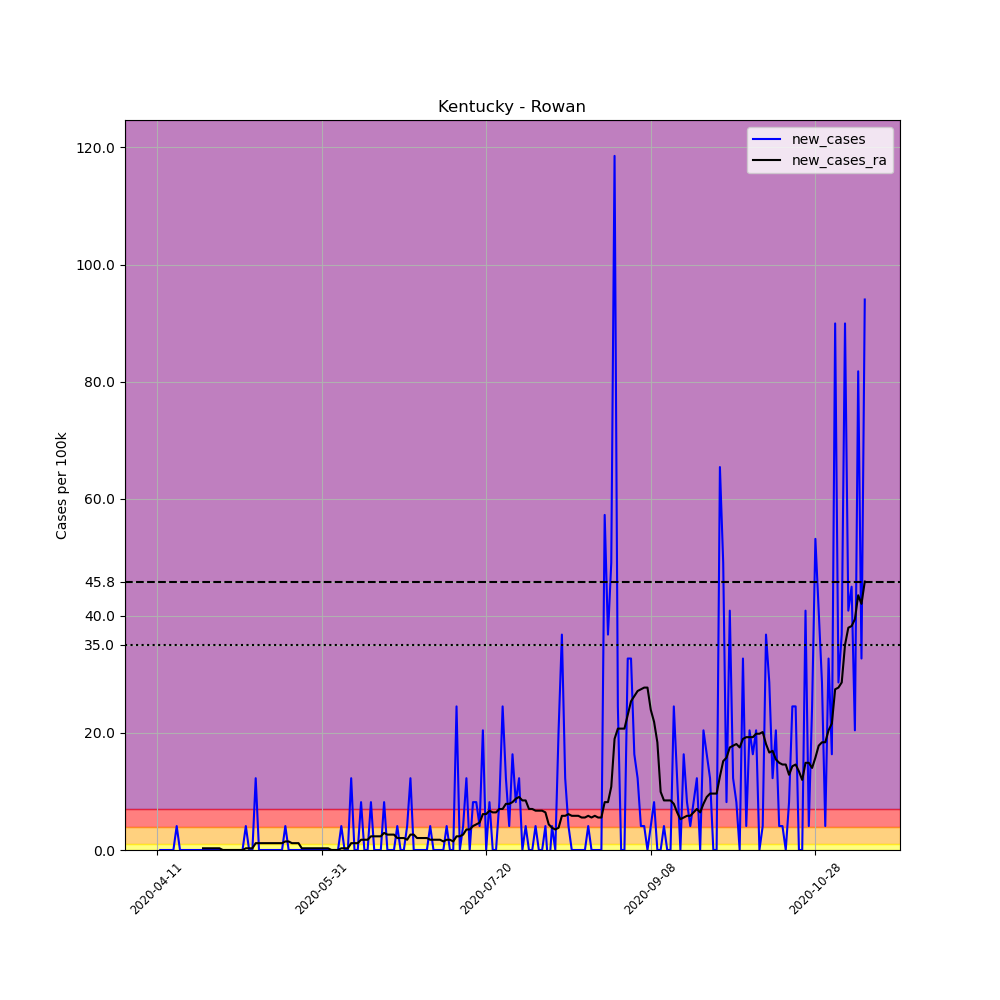

The table this chart was drawn from, first rows:
, date, county, state, fips, cases, deaths, COUNTY, STNAME, CTYNAME, POPESTIMATE2019, per_100k, new_cases, new_cases_ra
610814, 2020-04-11, Rowan, Kentucky, 21205, 1, 0, 205, Kentucky, Rowan, 24460, 4.088, , 
610815, 2020-04-12, Rowan, Kentucky, 21205, 1, 0, 205, Kentucky, Rowan, 24460, 4.088, 0.0, 
610816, 2020-04-13, Rowan, Kentucky, 21205, 1, 0, 205, Kentucky, Rowan, 24460, 4.088, 0.0, 
610817, 2020-04-14, Rowan, Kentucky, 21205, 1, 0, 205, Kentucky, Rowan, 24460, 4.088, 0.0, 
610818, 2020-04-15, Rowan, Kentucky, 21205, 1, 0, 205, Kentucky, Rowan, 24460, 4.088, 0.0, 
610819, 2020-04-16, Rowan, Kentucky, 21205, 1, 0, 205, Kentucky, Rowan, 24460, 4.088, 0.0, 
610820, 2020-04-17, Rowan, Kentucky, 21205, 2, 0, 205, Kentucky, Rowan, 24460, 8.177, 4.088, 
610821, 2020-04-18, Rowan, Kentucky, 21205, 2, 0, 205, Kentucky, Rowan, 24460, 8.177, 0.0, 
610822, 2020-04-19, Rowan, Kentucky, 21205, 2, 0, 205, Kentucky, Rowan, 24460, 8.177, 0.0, 
610823, 2020-04-20, Rowan, Kentucky, 21205, 2, 0, 205, Kentucky, Rowan, 24460, 8.177, 0.0, 
610824, 2020-04-21, Rowan, Kentucky, 21205, 2, 0, 205, Kentucky, Rowan, 24460, 8.177, 0.0, 
610825, 2020-04-22, Rowan, Kentucky, 21205, 2, 0, 205, Kentucky, Rowan, 24460, 8.177, 0.0, 
610826, 2020-04-23, Rowan, Kentucky, 21205, 2, 0, 205, Kentucky, Rowan, 24460, 8.177, 0.0, 
610827, 2020-04-24, Rowan, Kentucky, 21205, 2, 0, 205, Kentucky, Rowan, 24460, 8.177, 0.0, 
610828, 2020-04-25, Rowan, Kentucky, 21205, 2, 0, 205, Kentucky, Rowan, 24460, 8.177, 0.0, 0.292
610829, 2020-04-26, Rowan, Kentucky, 21205, 2, 0, 205, Kentucky, Rowan, 24460, 8.177, 0.0, 0.292
610830, 2020-04-27, Rowan, Kentucky, 21205, 2, 0, 205, Kentucky, Rowan, 24460, 8.177, 0.0, 0.292
610831, 2020-04-28, Rowan, Kentucky, 21205, 2, 0, 205, Kentucky, Rowan, 24460, 8.177, 0.0, 0.292
610832, 2020-04-29, Rowan, Kentucky, 21205, 2, 0, 205, Kentucky, Rowan, 24460, 8.177, 0.0, 0.292
610833, 2020-04-30, Rowan, Kentucky, 21205, 2, 0, 205, Kentucky, Rowan, 24460, 8.177, 0.0, 0.292
610834, 2020-05-01, Rowan, Kentucky, 21205, 2, 0, 205, Kentucky, Rowan, 24460, 8.177, 0.0, 0.0
610835, 2020-05-02, Rowan, Kentucky, 21205, 2, 0, 205, Kentucky, Rowan, 24460, 8.177, 0.0, 0.0
610836, 2020-05-03, Rowan, Kentucky, 21205, 2, 0, 205, Kentucky, Rowan, 24460, 8.177, 0.0, 0.0
610837, 2020-05-04, Rowan, Kentucky, 21205, 2, 0, 205, Kentucky, Rowan, 24460, 8.177, 0.0, 0.0
610838, 2020-05-05, Rowan, Kentucky, 21205, 2, 0, 205, Kentucky, Rowan, 24460, 8.177, 0.0, 0.0
610839, 2020-05-06, Rowan, Kentucky, 21205, 2, 0, 205, Kentucky, Rowan, 24460, 8.177, 0.0, 0.0
610840, 2020-05-07, Rowan, Kentucky, 21205, 2, 0, 205, Kentucky, Rowan, 24460, 8.177, 0.0, 0.0
610841, 2020-05-08, Rowan, Kentucky, 21205, 3, 0, 205, Kentucky, Rowan, 24460, 12.26, 4.088, 0.292
610842, 2020-05-09, Rowan, Kentucky, 21205, 3, 0, 205, Kentucky, Rowan, 24460, 12.26, 0.0, 0.292
610843, 2020-05-10, Rowan, Kentucky, 21205, 3, 0, 205, Kentucky, Rowan, 24460, 12.26, 0.0, 0.292
610844, 2020-05-11, Rowan, Kentucky, 21205, 6, 0, 205, Kentucky, Rowan, 24460, 24.53, 12.26, 1.168
610845, 2020-05-12, Rowan, Kentucky, 21205, 6, 0, 205, Kentucky, Rowan, 24460, 24.53, 0.0, 1.168
610846, 2020-05-13, Rowan, Kentucky, 21205, 6, 0, 205, Kentucky, Rowan, 24460, 24.53, 0.0, 1.168
610847, 2020-05-14, Rowan, Kentucky, 21205, 6, 0, 205, Kentucky, Rowan, 24460, 24.53, 0.0, 1.168
610848, 2020-05-15, Rowan, Kentucky, 21205, 6, 0, 205, Kentucky, Rowan, 24460, 24.53, 0.0, 1.168
610849, 2020-05-16, Rowan, Kentucky, 21205, 6, 0, 205, Kentucky, Rowan, 24460, 24.53, 0.0, 1.168
610850, 2020-05-17, Rowan, Kentucky, 21205, 6, 0, 205, Kentucky, Rowan, 24460, 24.53, 0.0, 1.168
610851, 2020-05-18, Rowan, Kentucky, 21205, 6, 0, 205, Kentucky, Rowan, 24460, 24.53, 0.0, 1.168
610852, 2020-05-19, Rowan, Kentucky, 21205, 6, 0, 205, Kentucky, Rowan, 24460, 24.53, 0.0, 1.168
610853, 2020-05-20, Rowan, Kentucky, 21205, 7, 0, 205, Kentucky, Rowan, 24460, 28.62, 4.088, 1.46
610854, 2020-05-21, Rowan, Kentucky, 21205, 7, 0, 205, Kentucky, Rowan, 24460, 28.62, 0.0, 1.46
610855, 2020-05-22, Rowan, Kentucky, 21205, 7, 0, 205, Kentucky, Rowan, 24460, 28.62, 0.0, 1.168
610856, 2020-05-23, Rowan, Kentucky, 21205, 7, 0, 205, Kentucky, Rowan, 24460, 28.62, 0.0, 1.168
610857, 2020-05-24, Rowan, Kentucky, 21205, 7, 0, 205, Kentucky, Rowan, 24460, 28.62, 0.0, 1.168
610858, 2020-05-25, Rowan, Kentucky, 21205, 7, 0, 205, Kentucky, Rowan, 24460, 28.62, 0.0, 0.292
610859, 2020-05-26, Rowan, Kentucky, 21205, 7, 0, 205, Kentucky, Rowan, 24460, 28.62, 0.0, 0.292
610860, 2020-05-27, Rowan, Kentucky, 21205, 7, 0, 205, Kentucky, Rowan, 24460, 28.62, 0.0, 0.292
610861, 2020-05-28, Rowan, Kentucky, 21205, 7, 0, 205, Kentucky, Rowan, 24460, 28.62, 0.0, 0.292
610862, 2020-05-29, Rowan, Kentucky, 21205, 7, 0, 205, Kentucky, Rowan, 24460, 28.62, 0.0, 0.292
610863, 2020-05-30, Rowan, Kentucky, 21205, 7, 0, 205, Kentucky, Rowan, 24460, 28.62, 0.0, 0.292
610864, 2020-05-31, Rowan, Kentucky, 21205, 7, 0, 205, Kentucky, Rowan, 24460, 28.62, 0.0, 0.292
610865, 2020-06-01, Rowan, Kentucky, 21205, 7, 0, 205, Kentucky, Rowan, 24460, 28.62, 0.0, 0.292
610866, 2020-06-02, Rowan, Kentucky, 21205, 7, 0, 205, Kentucky, Rowan, 24460, 28.62, 0.0, 0.292
610867, 2020-06-03, Rowan, Kentucky, 21205, 7, 0, 205, Kentucky, Rowan, 24460, 28.62, 0.0, 1.2688263138573217e-16
610868, 2020-06-04, Rowan, Kentucky, 21205, 7, 0, 205, Kentucky, Rowan, 24460, 28.62, 0.0, 1.2688263138573217e-16
610869, 2020-06-05, Rowan, Kentucky, 21205, 7, 0, 205, Kentucky, Rowan, 24460, 28.62, 0.0, 1.2688263138573217e-16
610870, 2020-06-06, Rowan, Kentucky, 21205, 8, 0, 205, Kentucky, Rowan, 24460, 32.71, 4.088, 0.292
610871, 2020-06-07, Rowan, Kentucky, 21205, 8, 0, 205, Kentucky, Rowan, 24460, 32.71, 0.0, 0.292
610872, 2020-06-08, Rowan, Kentucky, 21205, 8, 0, 205, Kentucky, Rowan, 24460, 32.71, 0.0, 0.292
610873, 2020-06-09, Rowan, Kentucky, 21205, 11, 0, 205, Kentucky, Rowan, 24460, 44.97, 12.26, 1.168
... 156 more rows
